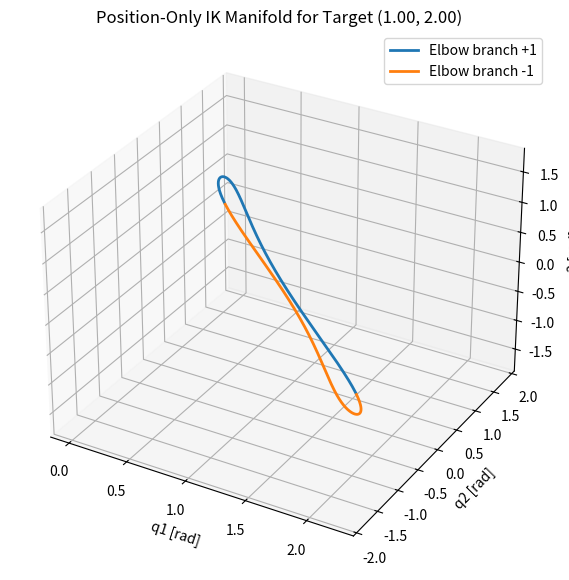
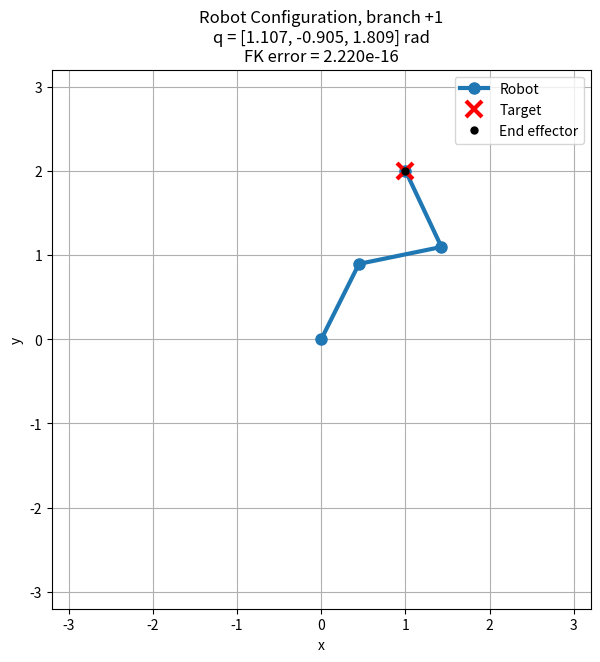

The script that saved these images, in order:
import numpy as np
import matplotlib.pyplot as plt


# Robot and target parameters
l1, l2, l3 = 1.0, 1.0, 1.0
x_target, y_target = 1.0, 2.0

# Numerical parameters
q1_values = np.linspace(-np.pi, np.pi, 40000)
reachability_tolerance = 1e-12
fk_tolerance = 1e-10


def forward_kinematics(q, link_lengths):
    """Return the planar 3R end-effector position."""
    q1, q2, q3 = q
    l1, l2, l3 = link_lengths

    theta1 = q1
    theta2 = q1 + q2
    theta3 = q1 + q2 + q3

    x = (
        l1 * np.cos(theta1)
        + l2 * np.cos(theta2)
        + l3 * np.cos(theta3)
    )
    y = (
        l1 * np.sin(theta1)
        + l2 * np.sin(theta2)
        + l3 * np.sin(theta3)
    )

    return np.array([x, y])


def wrap_to_pi(angle):
    """Wrap an angle to [-pi, pi)."""
    return (angle + np.pi) % (2.0 * np.pi) - np.pi


# Generate the one-dimensional IK manifold
branches = {+1: [], -1: []}

for q1 in q1_values:
    # Position of the first joint
    p1 = np.array([
        l1 * np.cos(q1),
        l1 * np.sin(q1),
    ])

    # Vector from joint 1 to the target
    target_vector = np.array([x_target, y_target]) - p1
    dx, dy = target_vector
    d_sq = dx**2 + dy**2

    # Reachability of the two-link subchain
    minimum_distance_sq = (l2 - l3) ** 2
    maximum_distance_sq = (l2 + l3) ** 2

    if not (
        minimum_distance_sq - reachability_tolerance
        <= d_sq
        <= maximum_distance_sq + reachability_tolerance
    ):
        continue

    # Relative angle between links 2 and 3
    cos_q3 = (d_sq - l2**2 - l3**2) / (2.0 * l2 * l3)
    cos_q3 = np.clip(cos_q3, -1.0, 1.0)
    sin_q3_abs = np.sqrt(max(0.0, 1.0 - cos_q3**2))

    for branch in (+1, -1):
        sin_q3 = branch * sin_q3_abs
        q3 = np.arctan2(sin_q3, cos_q3)

        # Absolute orientation of link 2
        q2_absolute = np.arctan2(dy, dx) - np.arctan2(
            l3 * np.sin(q3),
            l2 + l3 * np.cos(q3),
        )

        # Convert absolute link-2 orientation to relative joint angle
        q2 = wrap_to_pi(q2_absolute - q1)

        q = np.array([q1, q2, q3])
        position_error = np.linalg.norm(
            forward_kinematics(q, (l1, l2, l3))
            - np.array([x_target, y_target])
        )

        if position_error <= fk_tolerance:
            branches[branch].append(q)


# Convert lists to consistently shaped arrays
branches = {
    branch: np.asarray(values, dtype=float).reshape(-1, 3)
    for branch, values in branches.items()
}


# Verify all IK solutions
for branch, values in branches.items():
    if len(values) == 0:
        print(f"Branch {branch:+d}: no solutions")
        continue

    errors = np.array([
        np.linalg.norm(
            forward_kinematics(q, (l1, l2, l3))
            - np.array([x_target, y_target])
        )
        for q in values
    ])

    print(
        f"Branch {branch:+d}: "
        f"{len(values)} solutions, "
        f"maximum FK error = {errors.max():.3e}"
    )


# ---------------------------------------------------------------------
# Plot 1: configuration-space solution manifold
# ---------------------------------------------------------------------
fig_cspace = plt.figure(figsize=(10, 7))
ax_cspace = fig_cspace.add_subplot(111, projection="3d")

colors = {+1: "tab:blue", -1: "tab:orange"}

for branch, values in branches.items():
    if len(values) == 0:
        continue

    # Unwrap only for continuous visualization.
    q1_plot = np.unwrap(values[:, 0])
    q2_plot = np.unwrap(values[:, 1])
    q3_plot = np.unwrap(values[:, 2])

    ax_cspace.plot(
        q1_plot,
        q2_plot,
        q3_plot,
        color=colors[branch],
        linewidth=2,
        label=f"Elbow branch {branch:+d}",
    )

ax_cspace.set_title(
    f"Position-Only IK Manifold for Target "
    f"({x_target:.2f}, {y_target:.2f})"
)
ax_cspace.set_xlabel("q1 [rad]")
ax_cspace.set_ylabel("q2 [rad]")
ax_cspace.set_zlabel("q3 [rad]")
ax_cspace.legend()
ax_cspace.grid(True)


# ---------------------------------------------------------------------
# Plot 2: robot configuration for one manifold solution
# ---------------------------------------------------------------------
selected_branch = +1

if len(branches[selected_branch]) == 0:
    raise RuntimeError(
        f"Selected branch {selected_branch:+d} contains no solutions."
    )

solution_index = len(branches[selected_branch]) // 2
q = branches[selected_branch][solution_index]
q1, q2, q3 = q

theta1 = q1
theta2 = q1 + q2
theta3 = q1 + q2 + q3

p0 = np.array([0.0, 0.0])
p1 = p0 + l1 * np.array([np.cos(theta1), np.sin(theta1)])
p2 = p1 + l2 * np.array([np.cos(theta2), np.sin(theta2)])
p3 = p2 + l3 * np.array([np.cos(theta3), np.sin(theta3)])

target = np.array([x_target, y_target])
robot_error = np.linalg.norm(p3 - target)

fig_robot, ax_robot = plt.subplots(figsize=(7, 7))

points = np.vstack((p0, p1, p2, p3))

ax_robot.plot(
    points[:, 0],
    points[:, 1],
    "o-",
    linewidth=3,
    markersize=8,
    label="Robot",
)

ax_robot.plot(
    x_target,
    y_target,
    "rx",
    markersize=12,
    markeredgewidth=3,
    label="Target",
)

ax_robot.plot(
    p3[0],
    p3[1],
    "ko",
    markersize=5,
    label="End effector",
)

ax_robot.set_aspect("equal", adjustable="box")
ax_robot.set_xlim(-3.2, 3.2)
ax_robot.set_ylim(-3.2, 3.2)
ax_robot.grid(True)
ax_robot.set_xlabel("x")
ax_robot.set_ylabel("y")
ax_robot.set_title(
    f"Robot Configuration, branch {selected_branch:+d}\n"
    f"q = [{q1:.3f}, {q2:.3f}, {q3:.3f}] rad\n"
    f"FK error = {robot_error:.3e}"
)
ax_robot.legend()

plt.show()
